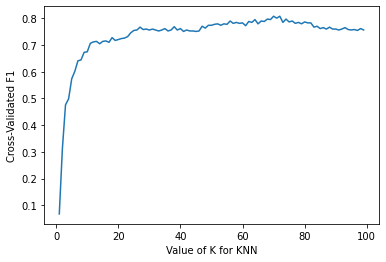

The data file committed next to this chart (first rows):
k, F1
1, 0.06739
2, 0.3124
3, 0.476
4, 0.4989
5, 0.5737
6, 0.6018
7, 0.6412
8, 0.6446
9, 0.6732
10, 0.6749
11, 0.7069
12, 0.7122
13, 0.714
14, 0.7051
15, 0.714
16, 0.7158
17, 0.7106
18, 0.7282
19, 0.7175
20, 0.721
21, 0.7247
22, 0.7264
23, 0.7319
24, 0.7461
25, 0.755
26, 0.7567
27, 0.7674
28, 0.7584
29, 0.7602
30, 0.7566
31, 0.7602
32, 0.7566
33, 0.7531
34, 0.7566
35, 0.7619
36, 0.7531
37, 0.7567
38, 0.7691
39, 0.7566
40, 0.762
41, 0.7514
42, 0.7566
43, 0.7531
44, 0.7531
45, 0.7513
46, 0.7531
47, 0.7709
48, 0.7638
49, 0.7743
50, 0.7744
51, 0.778
52, 0.7797
53, 0.7745
54, 0.7798
55, 0.778
56, 0.7904
57, 0.7816
58, 0.7851
59, 0.7816
60, 0.7834
... 39 more rows
